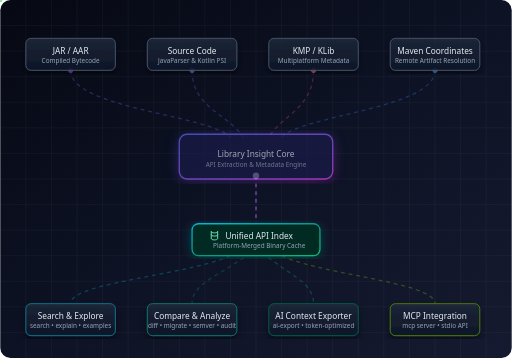
t = 0.00 s
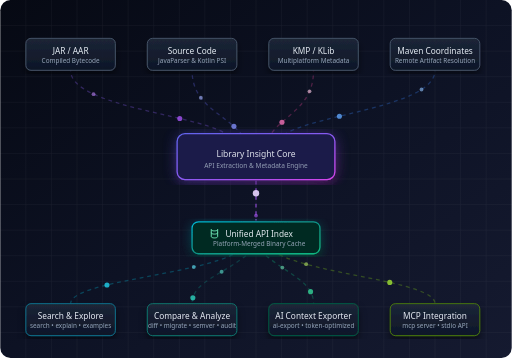
t = 1.67 s
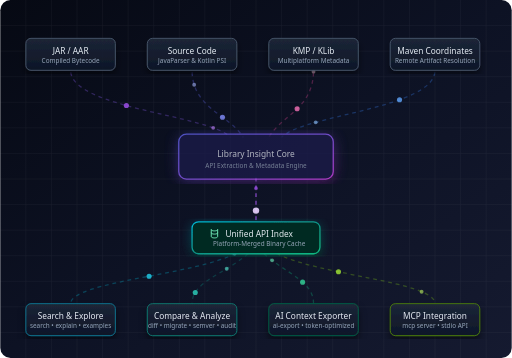
t = 3.33 s
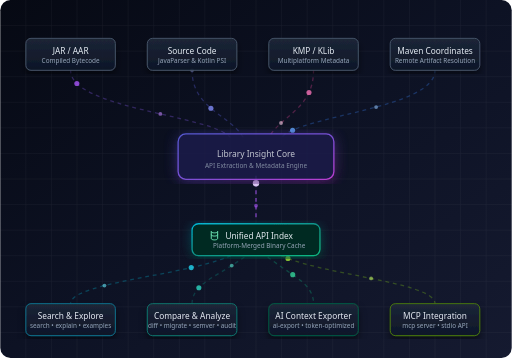
t = 5.00 s
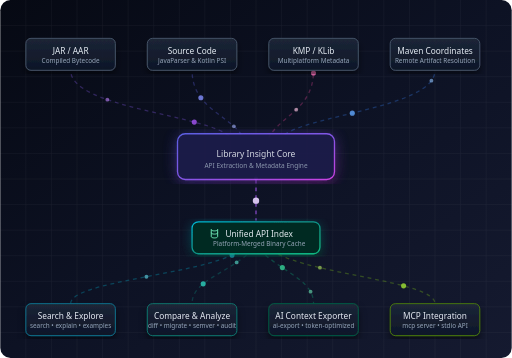
t = 6.67 s
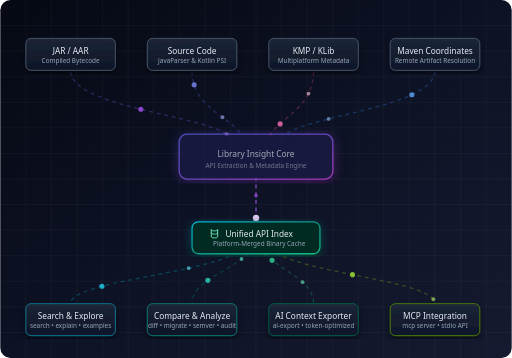
t = 8.33 s

The animated SVG that drew these frames (rendered in a browser with its animation timeline set to each time). Animation: 18 SMIL elements (animateMotion=18), 4 CSS @keyframes rules; frames cover the first 8.33 s, repeats indefinitely.

<svg width="800" height="560" viewBox="0 0 800 560" xmlns="http://www.w3.org/2000/svg">
  <defs>
    <!-- Background Gradient -->
    <linearGradient id="bg-gradient" x1="0%" y1="0%" x2="100%" y2="100%">
      <stop offset="0%" stop-color="#060913" />
      <stop offset="50%" stop-color="#0D1224" />
      <stop offset="100%" stop-color="#151A30" />
    </linearGradient>

    <!-- Node Gradient (Dark Metallic Slate) -->
    <linearGradient id="node-gradient" x1="0%" y1="0%" x2="0%" y2="100%">
      <stop offset="0%" stop-color="#1E293B" stop-opacity="0.85" />
      <stop offset="100%" stop-color="#0F172A" stop-opacity="0.85" />
    </linearGradient>

    <!-- Core Engine Gradient (Purple-Indigo) -->
    <linearGradient id="core-gradient" x1="0%" y1="0%" x2="100%" y2="100%">
      <stop offset="0%" stop-color="#6366F1" />
      <stop offset="50%" stop-color="#8B5CF6" />
      <stop offset="100%" stop-color="#D946EF" />
    </linearGradient>

    <!-- Unified Index Gradient (Teal-Emerald) -->
    <linearGradient id="index-gradient" x1="0%" y1="0%" x2="100%" y2="100%">
      <stop offset="0%" stop-color="#06B6D4" />
      <stop offset="50%" stop-color="#0D9488" />
      <stop offset="100%" stop-color="#10B981" />
    </linearGradient>

    <!-- Drop Shadows / Glows -->
    <filter id="glow-core" x="-20%" y="-20%" width="140%" height="140%">
      <feGaussianBlur stdDeviation="12" result="blur" />
      <feComposite in="SourceGraphic" in2="blur" operator="over" />
    </filter>
    <filter id="glow-index" x="-20%" y="-20%" width="140%" height="140%">
      <feGaussianBlur stdDeviation="10" result="blur" />
      <feComposite in="SourceGraphic" in2="blur" operator="over" />
    </filter>
    <filter id="shadow" x="-10%" y="-10%" width="120%" height="120%">
      <feDropShadow dx="0" dy="8" stdDeviation="6" flood-color="#000" flood-opacity="0.5" />
    </filter>

    <!-- Core Gear Spinner Animation -->
    <style>
      @keyframes spin {
        from { transform: rotate(0deg); }
        to { transform: rotate(360deg); }
      }
      @keyframes pulse {
        0%, 100% { opacity: 0.7; transform: scale(1); }
        50% { opacity: 1; transform: scale(1.03); }
      }
      @keyframes float {
        0%, 100% { transform: translateY(0px); }
        50% { transform: translateY(-4px); }
      }
      .spin-icon {
        transform-origin: 400px 232px;
        animation: spin 16s linear infinite;
      }
      .pulse-core {
        transform-origin: 400px 245px;
        animation: pulse 4s ease-in-out infinite;
      }
      .float-db {
        transform-origin: 400px 380px;
        animation: float 5s ease-in-out infinite;
      }
      .connector {
        stroke-dasharray: 6 6;
        animation: dash 30s linear infinite;
      }
      @keyframes dash {
        to { stroke-dashoffset: -1000; }
      }
      .node-text {
        font-family: system-ui, -apple-system, sans-serif;
        font-weight: 500;
        fill: #E2E8F0;
        font-size: 13px;
        text-anchor: middle;
      }
      .node-subtext {
        font-family: system-ui, -apple-system, sans-serif;
        font-weight: 400;
        fill: #94A3B8;
        font-size: 10px;
        text-anchor: middle;
      }
    </style>
  </defs>

  <!-- Background Rect -->
  <rect width="100%" height="100%" fill="url(#bg-gradient)" rx="16" />

  <!-- Grid Pattern Overlay for Tech Aesthetic -->
  <g opacity="0.05">
    <path d="M 0,40 H 800 M 0,80 H 800 M 0,120 H 800 M 0,160 H 800 M 0,200 H 800 M 0,240 H 800 M 0,280 H 800 M 0,320 H 800 M 0,360 H 800 M 0,400 H 800 M 0,440 H 800 M 0,480 H 800 M 0,520 H 800" stroke="#FFF" stroke-width="1"/>
    <path d="M 40,0 V 560 M 80,0 V 560 M 120,0 V 560 M 160,0 V 560 M 200,0 V 560 M 240,0 V 560 M 280,0 V 560 M 320,0 V 560 M 360,0 V 560 M 400,0 V 560 M 440,0 V 560 M 480,0 V 560 M 520,0 V 560 M 560,0 V 560 M 600,0 V 560 M 640,0 V 560 M 680,0 V 560 M 720,0 V 560 M 760,0 V 560" stroke="#FFF" stroke-width="1"/>
  </g>

  <!-- ==================== CONNECTOR PATHS (INPUT TO CORE) ==================== -->
  <g fill="none" stroke-opacity="0.3" stroke-width="2">
    <path id="path1" d="M 110 110 C 110 170, 330 180, 360 215" stroke="#8B5CF6" class="connector" />
    <path id="path2" d="M 300 110 C 300 170, 360 180, 380 215" stroke="#6366F1" class="connector" />
    <path id="path3" d="M 490 110 C 490 170, 440 180, 420 215" stroke="#EC4899" class="connector" />
    <path id="path4" d="M 680 110 C 680 170, 470 180, 440 215" stroke="#3B82F6" class="connector" />
  </g>

  <!-- ==================== CONNECTOR PATH (CORE TO DB) ==================== -->
  <g fill="none" stroke-opacity="0.5" stroke-width="3">
    <path id="pathCoreToDB" d="M 400 275 L 400 345" stroke="#a855f7" class="connector" />
  </g>

  <!-- ==================== CONNECTOR PATHS (DB TO OUTPUTS) ==================== -->
  <g fill="none" stroke-opacity="0.3" stroke-width="2">
    <path id="pathOut1" d="M 370 395 C 310 430, 110 440, 110 475" stroke="#06B6D4" class="connector" />
    <path id="pathOut2" d="M 390 395 C 350 430, 300 440, 300 475" stroke="#0D9488" class="connector" />
    <path id="pathOut3" d="M 410 395 C 450 430, 490 440, 490 475" stroke="#10B981" class="connector" />
    <path id="pathOut4" d="M 430 395 C 490 430, 680 440, 680 475" stroke="#84CC16" class="connector" />
  </g>

  <!-- ==================== ANIMATED PARTICLES (INPUT TO CORE) ==================== -->
  <!-- Path 1 (JAR/AAR) -->
  <circle r="4" fill="#a855f7" opacity="0.8">
    <animateMotion dur="2.4s" repeatCount="indefinite">
      <mpath href="#path1" />
    </animateMotion>
  </circle>
  <circle r="3" fill="#c084fc" opacity="0.6">
    <animateMotion dur="2.4s" begin="1.2s" repeatCount="indefinite">
      <mpath href="#path1" />
    </animateMotion>
  </circle>

  <!-- Path 2 (Source) -->
  <circle r="4" fill="#818cf8" opacity="0.8">
    <animateMotion dur="2s" repeatCount="indefinite">
      <mpath href="#path2" />
    </animateMotion>
  </circle>
  <circle r="3" fill="#a5b4fc" opacity="0.6">
    <animateMotion dur="2s" begin="1s" repeatCount="indefinite">
      <mpath href="#path2" />
    </animateMotion>
  </circle>

  <!-- Path 3 (KMP/KLib) -->
  <circle r="4" fill="#f472b6" opacity="0.8">
    <animateMotion dur="2.2s" repeatCount="indefinite">
      <mpath href="#path3" />
    </animateMotion>
  </circle>
  <circle r="3" fill="#fbcfe8" opacity="0.6">
    <animateMotion dur="2.2s" begin="1.1s" repeatCount="indefinite">
      <mpath href="#path3" />
    </animateMotion>
  </circle>

  <!-- Path 4 (Maven Coordinator) -->
  <circle r="4" fill="#60a5fa" opacity="0.8">
    <animateMotion dur="2.6s" repeatCount="indefinite">
      <mpath href="#path4" />
    </animateMotion>
  </circle>
  <circle r="3" fill="#93c5fd" opacity="0.6">
    <animateMotion dur="2.6s" begin="1.3s" repeatCount="indefinite">
      <mpath href="#path4" />
    </animateMotion>
  </circle>

  <!-- ==================== ANIMATED PARTICLES (CORE TO DB) ==================== -->
  <circle r="5" fill="#e9d5ff" opacity="0.9">
    <animateMotion dur="1.2s" repeatCount="indefinite">
      <mpath href="#pathCoreToDB" />
    </animateMotion>
  </circle>
  <circle r="3" fill="#a855f7" opacity="0.6">
    <animateMotion dur="1.2s" begin="0.6s" repeatCount="indefinite">
      <mpath href="#pathCoreToDB" />
    </animateMotion>
  </circle>

  <!-- ==================== ANIMATED PARTICLES (DB TO OUTPUTS) ==================== -->
  <!-- DB to Search -->
  <circle r="4" fill="#22d3ee" opacity="0.8">
    <animateMotion dur="2.2s" repeatCount="indefinite">
      <mpath href="#pathOut1" />
    </animateMotion>
  </circle>
  <circle r="3" fill="#67e8f9" opacity="0.6">
    <animateMotion dur="2.2s" begin="1.1s" repeatCount="indefinite">
      <mpath href="#pathOut1" />
    </animateMotion>
  </circle>

  <!-- DB to Analyze -->
  <circle r="4" fill="#2dd4bf" opacity="0.8">
    <animateMotion dur="1.8s" repeatCount="indefinite">
      <mpath href="#pathOut2" />
    </animateMotion>
  </circle>
  <circle r="3" fill="#5eead4" opacity="0.6">
    <animateMotion dur="1.8s" begin="0.9s" repeatCount="indefinite">
      <mpath href="#pathOut2" />
    </animateMotion>
  </circle>

  <!-- DB to AI -->
  <circle r="4" fill="#34d399" opacity="0.8">
    <animateMotion dur="2s" repeatCount="indefinite">
      <mpath href="#pathOut3" />
    </animateMotion>
  </circle>
  <circle r="3" fill="#6ee7b7" opacity="0.6">
    <animateMotion dur="2s" begin="1s" repeatCount="indefinite">
      <mpath href="#pathOut3" />
    </animateMotion>
  </circle>

  <!-- DB to MCP -->
  <circle r="4" fill="#a3e635" opacity="0.8">
    <animateMotion dur="2.4s" repeatCount="indefinite">
      <mpath href="#pathOut4" />
    </animateMotion>
  </circle>
  <circle r="3" fill="#bef264" opacity="0.6">
    <animateMotion dur="2.4s" begin="1.2s" repeatCount="indefinite">
      <mpath href="#pathOut4" />
    </animateMotion>
  </circle>


  <!-- ==================== INPUT LAYER NODES (ROW 1, Y=60) ==================== -->
  <!-- Node 1: JAR / AAR -->
  <g transform="translate(40, 60)" filter="url(#shadow)">
    <rect width="140" height="50" rx="8" fill="url(#node-gradient)" stroke="#475569" stroke-width="1.5" />
    <text x="70" y="24" class="node-text">JAR / AAR</text>
    <text x="70" y="38" class="node-subtext">Compiled Bytecode</text>
  </g>

  <!-- Node 2: Java / Kotlin Source -->
  <g transform="translate(230, 60)" filter="url(#shadow)">
    <rect width="140" height="50" rx="8" fill="url(#node-gradient)" stroke="#475569" stroke-width="1.5" />
    <text x="70" y="24" class="node-text">Source Code</text>
    <text x="70" y="38" class="node-subtext">JavaParser &amp; Kotlin PSI</text>
  </g>

  <!-- Node 3: KMP / KLib -->
  <g transform="translate(420, 60)" filter="url(#shadow)">
    <rect width="140" height="50" rx="8" fill="url(#node-gradient)" stroke="#475569" stroke-width="1.5" />
    <text x="70" y="24" class="node-text">KMP / KLib</text>
    <text x="70" y="38" class="node-subtext">Multiplatform Metadata</text>
  </g>

  <!-- Node 4: Maven Central -->
  <g transform="translate(610, 60)" filter="url(#shadow)">
    <rect width="140" height="50" rx="8" fill="url(#node-gradient)" stroke="#475569" stroke-width="1.5" />
    <text x="70" y="24" class="node-text">Maven Coordinates</text>
    <text x="70" y="38" class="node-subtext">Remote Artifact Resolution</text>
  </g>


  <!-- ==================== CENTER ENGINE LAYER (ROW 2, Y=210) ==================== -->
  <g class="pulse-core" filter="url(#shadow)">
    <!-- Glowing background core -->
    <rect x="280" y="210" width="240" height="70" rx="12" fill="url(#core-gradient)" filter="url(#glow-core)" opacity="0.3" />
    <!-- Core container -->
    <rect x="280" y="210" width="240" height="70" rx="12" fill="#1E1B4B" stroke="url(#core-gradient)" stroke-width="2" />
    <!-- Gear Spinner Icon -->
    <!-- <path class="spin-icon" d="M396,226 L398,226 L399,228 C400.5,228.3 401.8,229 403,230 L405,229 L406,230.5 L405,232 C406,233.2 406.7,234.5 407,236 L409,237 L409,239 L407,240 C406.7,241.5 406,242.8 405,244 L406,245.5 L405,247 L403,246 C401.8,247 400.5,247.7 399,248 L398,250 L396,250 L395,248 C393.5,247.7 392.2,247 391,246 L389,247 L388,245.5 L389,244 C388,242.8 387.3,241.5 387,240 L385,239 L385,237 L387,236 C387.3,234.5 388,233.2 389,232 L388,230.5 L389,229 L391,230 C392.2,229 393.5,228.3 395,228 Z" fill="#E9D5FF" /> -->
    <circle cx="400" cy="238" r="3" fill="#1E1B4B" />
    <!-- Core Texts -->
    <text x="400" y="246" class="node-text" font-size="14" font-weight="700" fill="#F3E8FF">Library Insight Core</text>
    <text x="400" y="262" class="node-subtext" fill="#D8B4FE">API Extraction &amp; Metadata Engine</text>
  </g>


  <!-- ==================== DATABASE LAYER (ROW 3, Y=360) ==================== -->
  <g class="float-db" filter="url(#shadow)">
    <!-- Glowing background index -->
    <rect x="300" y="350" width="200" height="50" rx="10" fill="url(#index-gradient)" filter="url(#glow-index)" opacity="0.25" />
    <!-- Database cylinder container -->
    <rect x="300" y="350" width="200" height="50" rx="10" fill="#022C22" stroke="url(#index-gradient)" stroke-width="2" />
    <!-- Database Cylinder Symbol -->
    <path d="M 330 362 C 330 365, 340 365, 340 362 M 330 367 C 330 370, 340 370, 340 367 M 330 362 V 373 C 330 376, 340 376, 340 373 V 362" fill="none" stroke="#6EE7B7" stroke-width="1.5" />
    <!-- DB Texts -->
    <text x="405" y="374" class="node-text" font-size="13" font-weight="700" fill="#E6F4EA">Unified API Index</text>
    <text x="405" y="388" class="node-subtext" fill="#A7F3D0">Platform-Merged Binary Cache</text>
  </g>


  <!-- ==================== OUTPUT LAYER NODES (ROW 4, Y=475) ==================== -->
  <!-- Node 5: Search & Explore -->
  <g transform="translate(40, 475)" filter="url(#shadow)">
    <rect width="140" height="50" rx="8" fill="url(#node-gradient)" stroke="#0E7490" stroke-width="1.5" />
    <text x="70" y="24" class="node-text">Search &amp; Explore</text>
    <text x="70" y="38" class="node-subtext">search • explain • examples</text>
  </g>

  <!-- Node 6: Compare & Analyze -->
  <g transform="translate(230, 475)" filter="url(#shadow)">
    <rect width="140" height="50" rx="8" fill="url(#node-gradient)" stroke="#0F766E" stroke-width="1.5" />
    <text x="70" y="24" class="node-text">Compare &amp; Analyze</text>
    <text x="70" y="38" class="node-subtext">diff • migrate • semver • audit</text>
  </g>

  <!-- Node 7: AI Export -->
  <g transform="translate(420, 475)" filter="url(#shadow)">
    <rect width="140" height="50" rx="8" fill="url(#node-gradient)" stroke="#065F46" stroke-width="1.5" />
    <text x="70" y="24" class="node-text">AI Context Exporter</text>
    <text x="70" y="38" class="node-subtext">ai-export • token-optimized</text>
  </g>

  <!-- Node 8: MCP Integration -->
  <g transform="translate(610, 475)" filter="url(#shadow)">
    <rect width="140" height="50" rx="8" fill="url(#node-gradient)" stroke="#4D7C0F" stroke-width="1.5" />
    <text x="70" y="24" class="node-text">MCP Integration</text>
    <text x="70" y="38" class="node-subtext">mcp server • stdio API</text>
  </g>
</svg>
